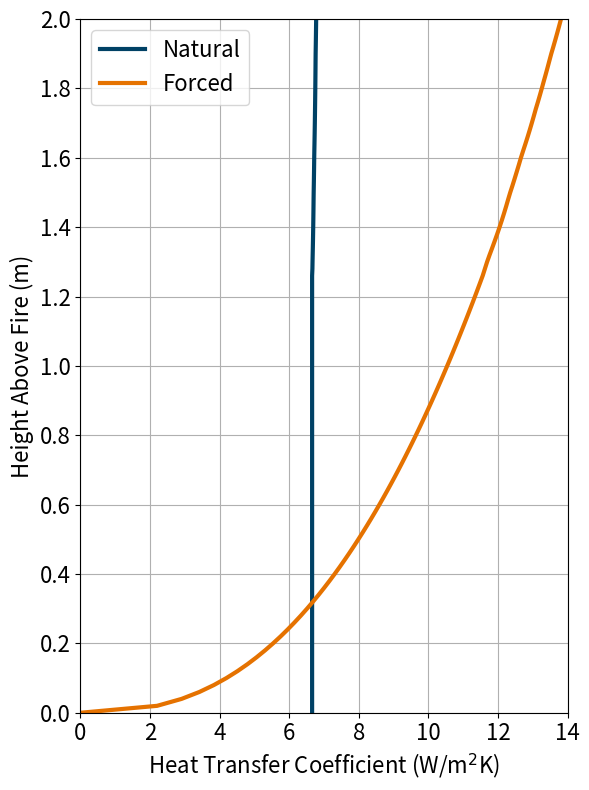

Here is the Python script that generated this plot:
import numpy as np

def getJHcolors():
    colors = np.array([[0, 65, 101],
                       [229, 114, 0],
                       [136, 139, 141],
                       [170, 39, 44],
                       [119, 197, 213],
                       [161, 216, 132],
                       [255, 200, 69],
                       [101, 0, 65],
                       [0, 229, 114],
                       [141, 136, 139],
                       [44, 170, 39],
                       [213, 119, 197],
                       [132, 161, 216],
                       [69, 255, 200],
                       [65, 101, 0],
                       [114, 0, 229]], dtype=np.float32)
    colors = colors/255
    return colors

def calculateCeilingJetTemperature(r, Q, H, Ti=293):
    # SFPE Handbook chapter 14
    if r > 0.18*H:
        # SFPE Handbook chapter 14 - Eq 14.3
        T = 5.38 * ( ( Q**(2/3) ) / ( H ** (5/3) ) ) / ( (r/H)**(2/3) ) + Ti
    else:
        # SFPE Handbook chapter 14 - Eq 14.2
        T = 16.9*(Q**(2/3))/(H**(5/3))+Ti
    return T

def calculateCeilingJetVelocity(r, Q, H):
    # SFPE Handbook chapter 14
    if r > 0.15*H:
        # SFPE Handbook chapter 14 - Eq 14.5
        U = 0.197 * ( (Q/H)**(1/3) ) / ( (r/H)**(5/6) )
    else:
        # SFPE Handbook chapter 14 - Eq 14.4
        U = 0.947 * ( (Q/H)**(1/3) )
    U = max([U, 0.1])
    return U

def calculateVirtualSource(Q, D):
    # Heskestad
    z0 = 1.02*D + 0.083 * (Q**0.4)
    return z0

def calculateSprinklerTemperature(r, H, t, Ti, RTI, alpha, Qmax, p=2, g=9.81):
    Q = alpha * (t ** p)
    Q = min([Q, Qmax])
    cp = getAirCpFromTempK(Ti) / 1000 # kJ/kg-C
    rho_0 = getAirRhoFromTempK(Ti)
    u = calculateCeilingJetVelocity(r, Q, H)
    Tg = calculateCeilingJetTemperature(r, Q, H, Ti)
    dT = Tg - Ti
    D = 0.146 + 0.242 * r / H
    t2sf = 0.861 * ( 1 + (r/H) )
    A = g/(cp*Ti*rho_0)
    t2s = t / (A ** (-1/(3 + p))*alpha**(-1 / (3 + p)) * H**(4 / (3 + p)))
    
    if t2s < t2sf:
        dT2s = 0
        u2s = 0
        Y = 0
        Td = Ti
    else:
        u_over_u2s = (A ** (1 / (3 + p))) * (alpha ** (1 / (3 + p)) ) * (H ** ((p-1)/(3+p)))
        dT_over_dT2s = (Ti/g)*(A ** (2 / (3 + p))) * (alpha ** (2 / (3 + p)) ) * (H ** (-(5-p)/(3+p)))
        dT2s = ( (t2s-t2sf) / (0.146 + 0.242 * (r/H)) ) ** (4/3)
        u2s_over_dt2sr = 0.59 * ( (r/H) **(-0.63) )
        Y = (3/4) * (u_over_u2s ** 0.5) * ((u2s_over_dt2sr) ** 0.5) * (dT2s / RTI) * (t / t2s) * D
        Td = dT_over_dT2s * dT2s * (1 - ((1 - np.exp(-Y)) / Y) ) + Ti
        #dT2s = ((t2s-t2sf) / (0.146 + 0.242 * (r / H)) ) ** (4/3)
        #u2s = 0.59 * ( (r / H) ** (-0.63) ) * (dT2s ** 0.5)
        #Y = (3/4) * ( (u / u2s)**0.5 ) * ( ( u2s / (dT2s ** 0.5))**0.5 ) * (dT2s / RTI) * (t/t2s) * D
        #Td = (dT / dT2s) * dT2s * (( 1 - ((1 - np.exp(-Y)) / Y))) + Ti
    return Td

def calculateSprinklerActivationTime(r, H, Ti, RTI, alpha, Qmax, Tactivation):
    t = 0.0
    Td = Ti
    while Td < Tactivation:
        t = t + 0.5
        Td_old = Td
        Td = calculateSprinklerTemperature(r, H, t, Ti, RTI, alpha, Qmax)
        if (t > 3600):
            return -1
    return t

def calculateSprinklerActivationTimeSpecifiedProfile(r, H, Ti, RTI, t1, Q1, Tactivation, dt=0.1):
    ts = np.linspace(0, np.max(t1), int(np.max(t1)/dt + 1))
    Ts = np.zeros_like(ts) + Ti
    Qs = np.interp(ts, t1, Q1)
    us = np.zeros_like(ts)
    Tgs = np.zeros_like(ts)
    for i in range(1, len(ts)):
        Q = Qs[i-1]
        u = calculateCeilingJetVelocity(r, Q, H)
        Tg = calculateCeilingJetTemperature(r, Q, H, Ti)
        dTdt = (u**0.5)*(Tg-Ts[i-1]) / RTI
        Ts[i] = Ts[i-1] + dTdt*dt
        us[i] = u
        Tgs[i] = Tg
    
    inds = np.where(Ts > Tactivation)[0]
    if len(inds) > 0:
        tActivation = ts[inds[0]]
    else:
        tActivation = np.nan
    return ts, Ts, tActivation, us, Tgs


def getGrowthRates(speed, peak=None, time=None, p=2):
    if speed == "ultrafast":
        (peak, time) = (1000, 75)
    elif speed == "fast":
        (peak, time) = (1000, 150)
    elif speed == "medium":
        (peak, time) = (1000, 300)
    elif speed == "slow":
        (peak, time) = (1000, 600)
    alpha = peak / (time ** p)
    return alpha

def calculateT(Q, z, Tamb, g=9.81):
    # Drysdale 2011 Table 4.2
    try:
        z[0]
        z = np.array(z)
    except:
        z = np.array([z])
    heightFactor = z/(Q**(2/5))
    T = np.zeros_like(z)
    for i, z0 in enumerate(z):
        if heightFactor[i] <0.08: #z <= H*0.6:
            # Continuous flaming region
            k = 6.8 # m(1/2)/s
            eta = 0.5
            C = 0.9
        elif heightFactor[i] <= 0.2: #z <= H*1.2:
            # Intermittent flaming region
            k = 1.9 # m/kW(1/5)s
            eta = 0
            C = 0.9
        else:
            # Plume above flame
            k = 1.1 # m(4/3)/kW(1/3)s
            eta = -1/3
            C = 0.9
        DT = ((k/C)**2)*(heightFactor[i]**(2*eta-1))*(Tamb/(2*g))
        T[i] = Tamb + DT
    return T

def calculateV(Q, z, Tamb, g=9.81):
    try:
        z[0]
        z = np.array(z)
    except:
        z = np.array([z])
    # Drysdale 2011 Table 4.2
    heightFactor = z/(Q**(2/5))
    u = np.zeros_like(z)
    for i, z0 in enumerate(z):
        if heightFactor[i] <0.08: #z <= H*0.6:
            # Continuous flaming region
            k = 6.8 # m(1/2)/s
            eta = 0.5
        elif heightFactor[i] <= 0.2: #z <= H*1.2:
            # Intermittent flaming region
            k = 1.9 # m/kW(1/5)s
            eta = 0
        else:
            # Plume above flame
            k = 1.1 # m(4/3)/kW(1/3)s
            eta = -1/3
        u[i] = k*Q**(1/5)*(z[i]/Q**(2/5))**eta
    return u

def getAirCpFromTempK(Temp):
    # J/kg-K
    Ts = [100, 150, 200, 250, 300,
          350, 400, 450, 500, 550,
          600, 650, 700, 750, 800,
          850, 900, 950, 1000, 1100,
          1200, 1300, 1400, 1500, 1600,
          1700, 1800, 1900, 2000, 2100,
          2200, 2300, 2400, 2500, 3000]
    cps = [1.032, 1.012, 1.007, 1.006, 1.007,
           1.009, 1.014, 1.021, 1.030, 1.040,
           1.051, 1.063, 1.075, 1.087, 1.099,
           1.110, 1.121, 1.131, 1.141, 1.159,
           1.175, 1.189, 1.207, 1.230, 1.248,
           1.267, 1.286, 1.307, 1.337, 1.372,
           1.417, 1.478, 1.558, 1.665, 2.726]
    cp = np.interp(Temp, Ts, cps)*(10**3)
    return cp

def getAirRhoFromTempK(Temp):
    # kg/m3
    Ts = [100, 150, 200, 250, 300,
          350, 400, 450, 500, 550,
          600, 650, 700, 750, 800,
          850, 900, 950, 1000, 1100,
          1200, 1300, 1400, 1500, 1600,
          1700, 1800, 1900, 2000, 2100,
          2200, 2300, 2400, 2500, 3000]
    rhos = [3.5562, 2.3364, 1.7458, 1.3947, 1.1614,
            0.9950, 0.8711, 0.7740, 0.6964, 0.6329,
            0.5804, 0.5356, 0.4975, 0.4643, 0.4354,
            0.4097, 0.3868, 0.3666, 0.3482, 0.3166,
            0.2902, 0.2679, 0.2488, 0.2322, 0.2177,
            0.2049, 0.1935, 0.1833, 0.1741, 0.1658,
            0.1582, 0.1513, 0.1448, 0.1389, 0.1135]
    rho = np.interp(Temp, Ts, rhos)
    return rho

def getAirNuFromTempK(Temp):
    # m2/s
    Ts = [100, 150, 200, 250, 300,
          350, 400, 450, 500, 550,
          600, 650, 700, 750, 800,
          850, 900, 950, 1000, 1100,
          1200, 1300, 1400, 1500, 1600,
          1700, 1800, 1900, 2000, 2100,
          2200, 2300, 2400, 2500, 3000]
    nus = [2.000,4.426,7.590,11.440,15.890,
           20.920,26.410,32.390,38.790,45.570,
           52.690,60.210,68.100,76.370,84.930,
           93.800,102.900,112.200,121.900,141.800,
           162.900,185.100,213.000,240.000,268.000,
           298.000,329.000,362.000,396.000,431.000,
           468.000,506.000,547.000,589.000,841.000]
    nu = np.interp(Temp, Ts, nus)*(10**-6)
    return nu

def getAirPrFromTempK(Temp):
    # m2/s
    Ts = [100, 150, 200, 250, 300,
          350, 400, 450, 500, 550,
          600, 650, 700, 750, 800,
          850, 900, 950, 1000, 1100,
          1200, 1300, 1400, 1500, 1600,
          1700, 1800, 1900, 2000, 2100,
          2200, 2300, 2400, 2500, 3000]
    Prs = [0.786,0.758,0.737,0.720,0.707,
           0.700,0.690,0.686,0.684,0.683,
           0.685,0.690,0.695,0.702,0.709,
           0.716,0.720,0.723,0.726,0.728,
           0.728,0.719,0.703,0.685,0.688,
           0.685,0.683,0.677,0.672,0.667,
           0.655,0.647,0.630,0.613,0.536]
    Pr = np.interp(Temp, Ts, Prs)
    return Pr

def getAirKFromTempK(Temp):
    # m2/s
    Ts = [100, 150, 200, 250, 300,
          350, 400, 450, 500, 550,
          600, 650, 700, 750, 800,
          850, 900, 950, 1000, 1100,
          1200, 1300, 1400, 1500, 1600,
          1700, 1800, 1900, 2000, 2100,
          2200, 2300, 2400, 2500, 3000]
    Ks = [9.34,13.80,18.10,22.30,26.30,
          30.00,33.80,37.30,40.7,43.9,
          46.9,49.7,52.4,54.9,57.3,
          59.6,62.0,64.3,66.7,71.5,
          76.3,82.0,91.0,100.0,106.0,
          113.0,120.0,128.0,137.0,147.0,
          160.0,175.0,196.0,222.0,486.0]
    Ks = np.interp(Temp, Ts, Ks)*10**-3
    return Ks

def getAirMuFromTempK(T):
    muV = np.array([18.13,21.74,25.73,29.28,32.5,35.47,38.25,40.85,43.32,45.66,47.88,50.01,52.06,54.04,55.96,57.82,59.61])*10**-6
    muT = np.array([20,100,200,300,400,500,600,700,800,900,1000,1100,1200,1300,1400,1500,1600])
    mu = np.interp(T-273,muT,muV)
    return mu

def calculateLf(Q, D):
    Lf = 0.235*Q**0.4 - 1.02*D
    return Lf

def calculateVolume(Qc):
    # Orloff 1982 (quoted as 0.1-0.7m diameter only)
    V = Qc/1200
    return V

def calculateFrequency(D,g=9.81):
    # Drysdale 2011 4.31
    f = (0.50)*((g/D)**0.5)
    return f


def calculateVirtualSource(Q,D):
    # Drysdale 2011 4.26
    #z0 = (-1.02+0.083*(Q**(2/5))/D)*D
    z0 = -1.02*D+0.083*(Q**(2/5))
    return z0


if __name__ == "__main__":
    import matplotlib.pyplot as plt
    colors = getJHcolors()
    
    
    Q = 1000#1.5*7000 #13400*3 #35000
    Tamb = 20 + 273.15
    zs = np.linspace(0, 2, 101)
    T = calculateT(Q, zs, Tamb, g=9.81)
    V = calculateV(Q, zs, Tamb, g=9.81)
    
    Pr = getAirPrFromTempK(T)
    cp = getAirCpFromTempK(T)
    k = getAirKFromTempK(T)
    rho = getAirRhoFromTempK(T)
    nu = getAirNuFromTempK(T)
    mu = getAirMuFromTempK(T)
    alpha = k/(rho*cp)
    g = 9.81
    L = 1
    T1 = np.array(T)
    #T1[:] = 1500
    Ra = (2*g*abs(T1-Tamb)*(L**3))/((T1+Tamb)*alpha*nu)
    Re = rho*V*L/mu
    
    Nu_Ra = (0.825 + 0.324*Ra**(1/6))**2
    Nu_Re = (0.0296*Re**0.8)*(Pr**(1/3))
    
    h_Ra = (k/L)*Nu_Ra
    h_Re = (k/L)*Nu_Re
    
    lw = 3
    fs = 16
    plt.figure(figsize=(6,8))
    plt.plot(h_Ra, zs, '-', linewidth=lw, label='Natural', color=colors[0])
    plt.plot(h_Re, zs, '-', linewidth=lw, label='Forced', color=colors[1])
    
    plt.grid()
    plt.xlabel("Heat Transfer Coefficient (W/m$^{2}$K)", fontsize=fs)
    plt.ylabel("Height Above Fire (m)", fontsize=fs)
    plt.legend(fontsize=fs) #, bbox_to_anchor=(0.9, 0.8))
    plt.xlim(0, 14)
    plt.xticks([0, 2, 4, 6, 8, 10, 12, 14])
    plt.ylim(0, 2)
    plt.yticks([0, 0.2, 0.4, 0.6, 0.8, 1.0, 1.2, 1.4, 1.6, 1.8, 2.0])
    plt.tick_params(labelsize=fs)
    #plt.title("HRR = %0.1f MW"%(Q/1000), fontsize=fs)
    plt.tight_layout()
    
    
    